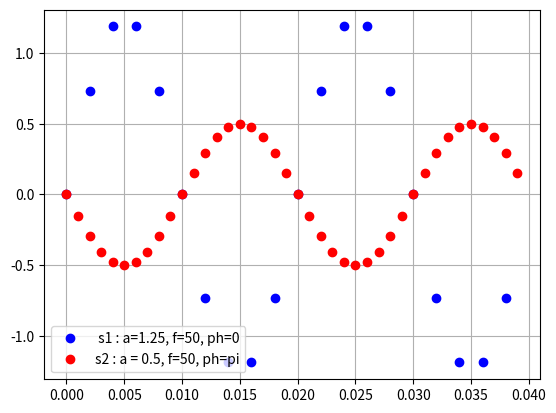

Generate this figure with matplotlib:
import math
import matplotlib.pyplot as plt
import numpy as np 

def deux_sin(a=1.25, ph=0, f=50, fe=500.0, d=0.040, a1=0.5, ph1=math.pi, fe1=1000):
    te = 1/fe
    te1 = 1/fe1
    omega=2 * math.pi * f
    n = 0
    n1 = 0
    N =int(d*fe)
    N1=int(d*fe1)
    sbx = []
    sby = []
    srx = []
    sry = []
    while n < N:
        t = te * n
        sbx.append(t)
        sby.append(a*math.sin(omega * t + ph))
        n = n + 1 
    while n1 < N1:
        t = te1 * n1
        srx.append(t)
        sry.append(a1 * math.sin(omega * t + ph1))
        n1 = n1 + 1
    return sbx, sby, srx, sry

sbx, sby, srx, sry = deux_sin()
fig, ax = plt.subplots()
ax.plot(sbx, sby, 'ob', label = ' s1 : a=1.25, f=50, ph=0')
ax.plot(srx, sry, 'or', label = 's2 : a = 0.5, f=50, ph=pi')
ax.legend()
ax.grid()
plt.show()
